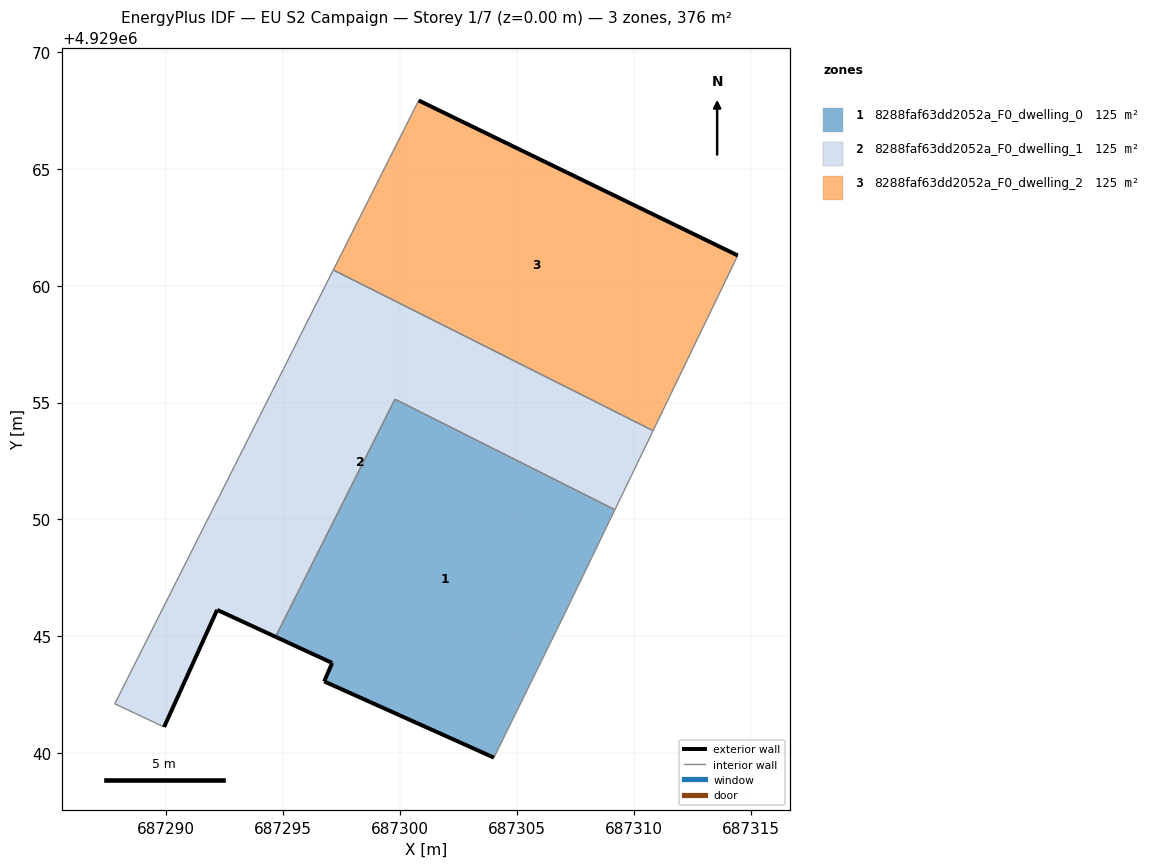
=== STOREY PLAN SPEC (per zone: floor XY polygon, exterior-wall plan segments, windows/doors) ===
zone 1: 8288faf63dd2052a_F0_dwelling_0  (125.3 m²)
  floor: (687304.01, 4929039.81) (687307.00, 4929045.89) (687309.19, 4929050.42) (687299.78, 4929055.14) (687294.67, 4929044.98) (687297.09, 4929043.86) (687296.75, 4929043.07)
  exterior wall: (687297.09, 4929043.86) – (687294.67, 4929044.98)  [2.7 m]
  exterior wall: (687304.01, 4929039.81) – (687296.75, 4929043.07)  [8.0 m]
  exterior wall: (687296.75, 4929043.07) – (687297.09, 4929043.86)  [0.9 m]
  interior walls: 4
zone 2: 8288faf63dd2052a_F0_dwelling_1  (125.3 m²)
  floor: (687309.19, 4929050.42) (687310.82, 4929053.80) (687297.14, 4929060.67) (687287.79, 4929042.11) (687289.90, 4929041.12) (687292.17, 4929046.13) (687294.67, 4929044.98) (687299.78, 4929055.14)
  exterior wall: (687294.67, 4929044.98) – (687292.17, 4929046.13)  [2.7 m]
  exterior wall: (687292.17, 4929046.13) – (687289.90, 4929041.12)  [5.5 m]
  interior walls: 6
zone 3: 8288faf63dd2052a_F0_dwelling_2  (125.3 m²)
  floor: (687310.82, 4929053.80) (687314.44, 4929061.29) (687300.79, 4929067.92) (687297.14, 4929060.67)
  exterior wall: (687300.79, 4929067.92) – (687314.44, 4929061.29)  [15.2 m]
  interior walls: 3

=== DERIVED (storey summary) ===
Building: EU S2 Campaign
Storey: 1 of 7  (floor level z = 0.00 m)
Storey gross floor area: 375.9 m²
Zones on this storey: 3
  - 8288faf63dd2052a_F0_dwelling_0: floor 125.3 m²; exterior wall 11.5 m (34.5 m²); WWR 0.0%
  - 8288faf63dd2052a_F0_dwelling_1: floor 125.3 m²; exterior wall 8.2 m (24.7 m²); WWR 0.0%
  - 8288faf63dd2052a_F0_dwelling_2: floor 125.3 m²; exterior wall 15.2 m (45.5 m²); WWR 0.0%
Zone adjacency (shared interzone walls):
  - 8288faf63dd2052a_F0_dwelling_0 ↔ 8288faf63dd2052a_F0_dwelling_1
  - 8288faf63dd2052a_F0_dwelling_1 ↔ 8288faf63dd2052a_F0_dwelling_2